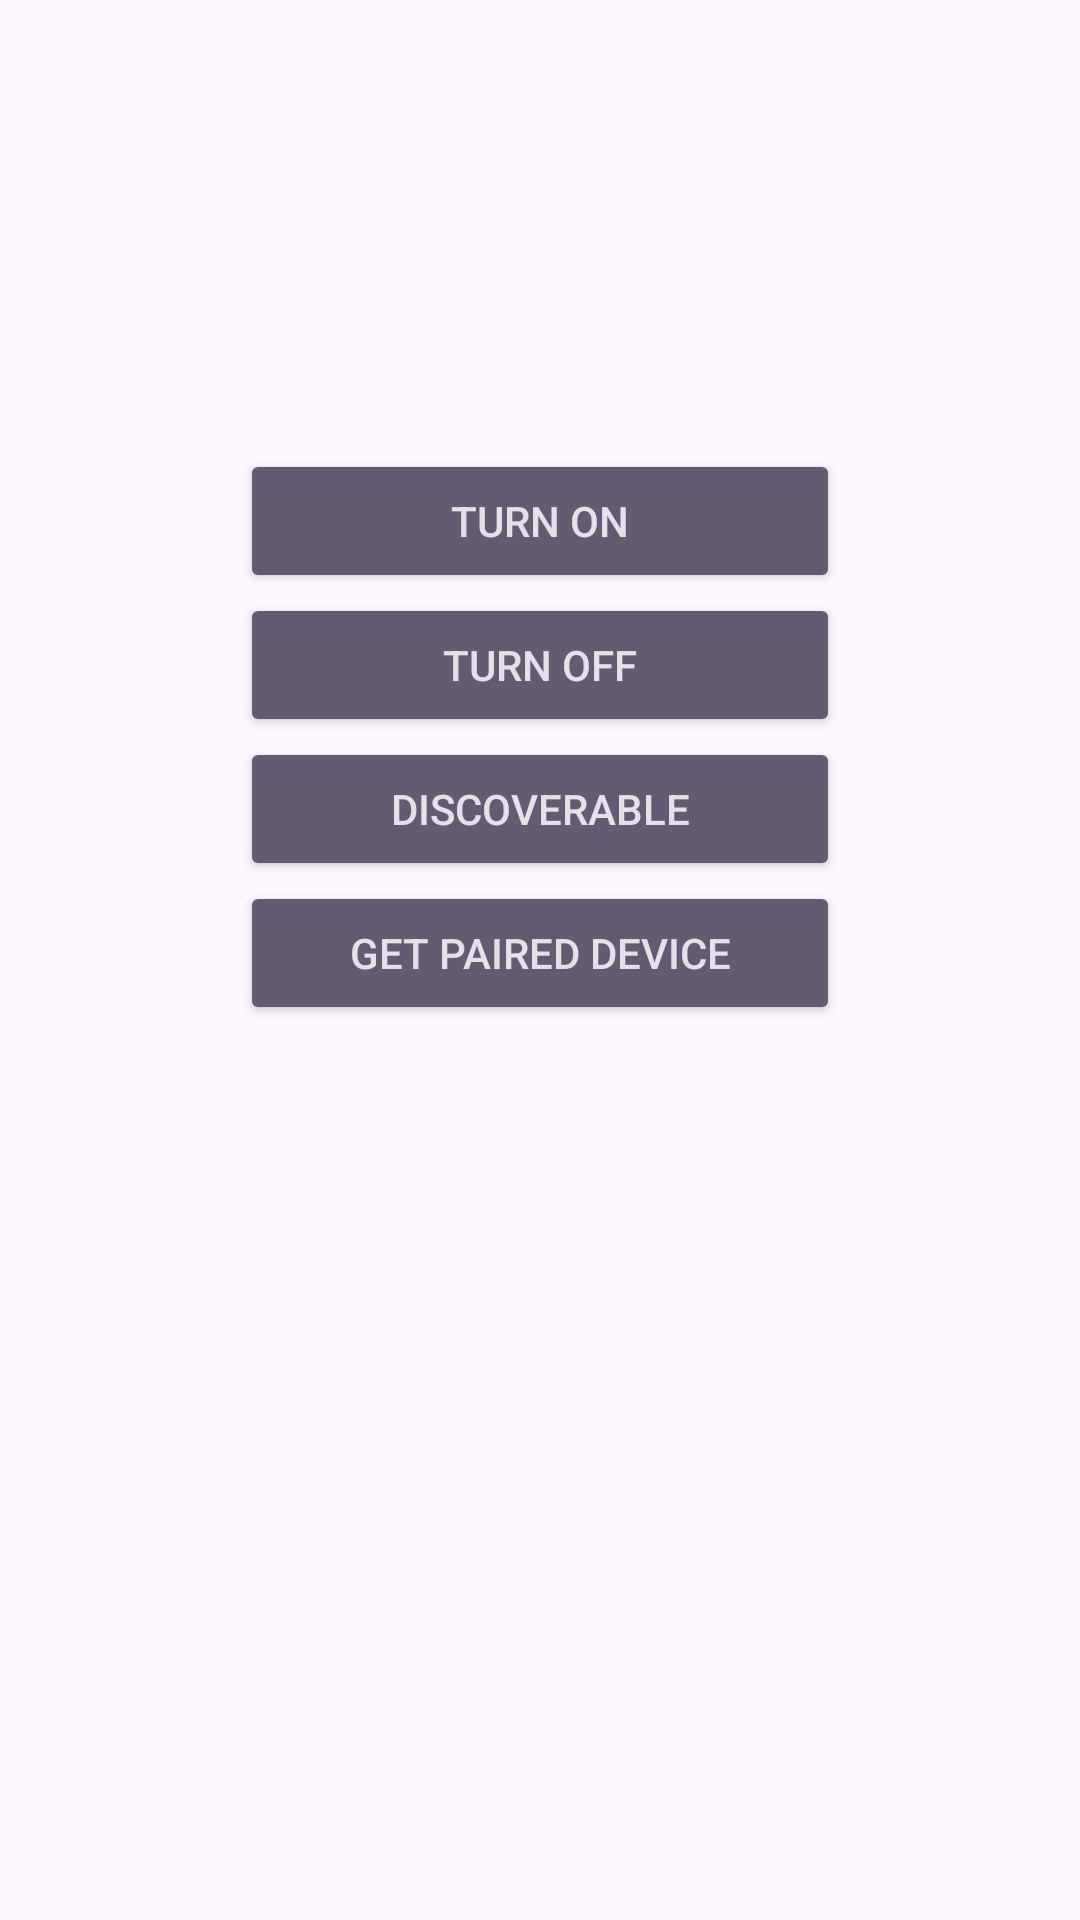

This screen was rendered from an Android layout file. Write that file and the resources it references.
<!-- AndroidManifest.xml: application theme Theme.BlackJack -->
<!-- res/layout/fragment_bluetooth_join.xml -->
<?xml version="1.0" encoding="utf-8"?>
<LinearLayout xmlns:android="http://schemas.android.com/apk/res/android"
    android:layout_width="match_parent"
    android:layout_height="match_parent"
    xmlns:tools="http://schemas.android.com/tools"
    android:gravity="center_horizontal"
    android:orientation="vertical"
    android:padding="16dp">

    
    <TextView
        android:id="@+id/statusBluetoothTv"
        android:layout_width="match_parent"
        android:layout_height="wrap_content"
        android:text=""
        android:textAlignment="center"
        android:textColor="#000"
        android:textSize="25dp"
        tools:ignore="RtlCompat" />

    

    
    <ImageView
        android:id="@+id/bluetoothIv"
        android:layout_width="100dp"
        android:layout_height="100dp" />

    <Button
        android:id="@+id/onButn"
        style="@style/Widget.AppCompat.Button.Colored"
        android:layout_width="wrap_content"
        android:layout_height="wrap_content"
        android:minWidth="200dp"
        android:text="Turn On" />

    
    <Button
        android:id="@+id/offButn"
        style="@style/Widget.AppCompat.Button.Colored"
        android:layout_width="wrap_content"
        android:layout_height="wrap_content"
        android:minWidth="200dp"
        android:text="Turn Off" />

    <Button
        android:id="@+id/discoverableBtn"
        style="@style/Widget.AppCompat.Button.Colored"
        android:layout_width="wrap_content"
        android:layout_height="wrap_content"
        android:minWidth="200dp"
        android:text="Discoverable" />

    
    <Button
        android:id="@+id/PairedBtn"
        style="@style/Widget.AppCompat.Button.Colored"
        android:layout_width="wrap_content"
        android:layout_height="wrap_content"
        android:minWidth="200dp"
        android:text="Get Paired Device" />

    
    <TextView
        android:id="@+id/pairTv"
        android:layout_width="match_parent"
        android:layout_height="wrap_content"
        android:minWidth="200dp"
        android:text=""
        android:textColor="#000" />

</LinearLayout>
<!-- resources referenced by this layout -->
<resources>
  <style name="Theme.BlackJack" parent="Base.Theme.BlackJack" />
  <style name="Base.Theme.BlackJack" parent="Theme.Material3.DayNight.NoActionBar">
          
          
      </style>
</resources>
